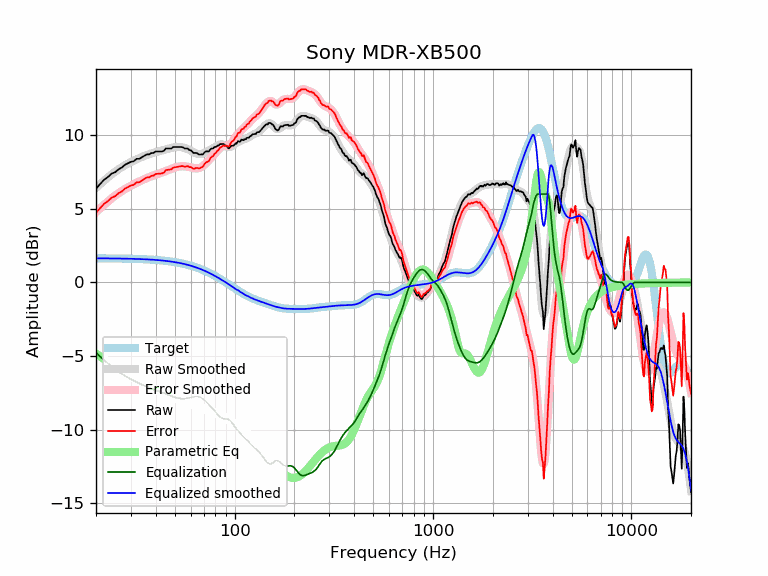

Values plotted in this chart, from the file beside it:
frequency, raw, error, smoothed, error_smoothed, equalization, parametric_eq, equalized_raw, equalized_smoothed, target
20, 6.36, 4.72, 6.42, 4.78, -4.78, -4.83, 1.58, 1.64, 1.64
21, 6.69, 5.05, 6.68, 5.04, -5.04, -5.03, 1.65, 1.64, 1.64
22, 6.98, 5.35, 6.92, 5.28, -5.28, -5.22, 1.70, 1.64, 1.64
23, 7.16, 5.53, 7.14, 5.51, -5.51, -5.40, 1.66, 1.63, 1.63
24, 7.40, 5.76, 7.34, 5.71, -5.71, -5.56, 1.69, 1.63, 1.63
25, 7.48, 5.86, 7.52, 5.90, -5.90, -5.72, 1.59, 1.63, 1.63
26, 7.69, 6.06, 7.69, 6.06, -6.06, -5.87, 1.63, 1.62, 1.62
27, 7.80, 6.18, 7.83, 6.21, -6.21, -6.01, 1.59, 1.62, 1.62
28, 7.99, 6.37, 7.96, 6.34, -6.34, -6.14, 1.65, 1.62, 1.62
29, 8.09, 6.48, 8.07, 6.46, -6.46, -6.27, 1.63, 1.61, 1.61
30, 8.19, 6.58, 8.18, 6.57, -6.57, -6.39, 1.62, 1.61, 1.61
31, 8.23, 6.63, 8.27, 6.67, -6.67, -6.50, 1.56, 1.60, 1.60
32, 8.39, 6.79, 8.36, 6.76, -6.76, -6.61, 1.63, 1.60, 1.60
33, 8.39, 6.80, 8.44, 6.85, -6.85, -6.71, 1.54, 1.59, 1.59
34, 8.49, 6.91, 8.52, 6.93, -6.93, -6.80, 1.56, 1.58, 1.58
35, 8.59, 7.02, 8.59, 7.01, -7.01, -6.89, 1.58, 1.58, 1.58
36, 8.69, 7.12, 8.65, 7.08, -7.08, -6.98, 1.61, 1.57, 1.57
37, 8.69, 7.13, 8.71, 7.15, -7.15, -7.06, 1.54, 1.56, 1.56
38, 8.78, 7.23, 8.76, 7.21, -7.21, -7.13, 1.57, 1.55, 1.55
39, 8.79, 7.25, 8.81, 7.27, -7.27, -7.21, 1.53, 1.54, 1.54
40, 8.89, 7.36, 8.85, 7.32, -7.32, -7.28, 1.58, 1.53, 1.53
41, 8.89, 7.38, 8.88, 7.37, -7.37, -7.34, 1.53, 1.52, 1.52
42, 8.89, 7.39, 8.92, 7.41, -7.41, -7.41, 1.48, 1.51, 1.51
43, 8.89, 7.40, 8.96, 7.46, -7.46, -7.47, 1.43, 1.49, 1.49
44, 8.94, 7.46, 8.99, 7.51, -7.51, -7.53, 1.42, 1.48, 1.48
45, 9.09, 7.63, 9.03, 7.57, -7.57, -7.58, 1.53, 1.46, 1.46
46, 9.09, 7.65, 9.07, 7.62, -7.62, -7.64, 1.48, 1.45, 1.45
47, 9.09, 7.66, 9.10, 7.67, -7.67, -7.69, 1.42, 1.43, 1.43
48, 9.09, 7.68, 9.14, 7.72, -7.72, -7.74, 1.37, 1.42, 1.42
49, 9.20, 7.80, 9.16, 7.77, -7.77, -7.79, 1.43, 1.40, 1.40
50, 9.20, 7.82, 9.18, 7.80, -7.80, -7.83, 1.39, 1.38, 1.38
51, 9.20, 7.84, 9.19, 7.84, -7.84, -7.88, 1.36, 1.36, 1.36
52, 9.20, 7.86, 9.20, 7.86, -7.86, -7.92, 1.33, 1.34, 1.34
53, 9.20, 7.88, 9.19, 7.88, -7.88, -7.96, 1.32, 1.32, 1.32
54, 9.20, 7.90, 9.18, 7.89, -7.89, -8.00, 1.31, 1.29, 1.29
55, 9.16, 7.89, 9.16, 7.89, -7.89, -8.04, 1.28, 1.27, 1.27
56, 9.09, 7.85, 9.13, 7.88, -7.88, -8.08, 1.21, 1.25, 1.25
57, 9.09, 7.87, 9.09, 7.87, -7.87, -8.12, 1.22, 1.22, 1.22
58, 9.09, 7.90, 9.05, 7.85, -7.85, -8.16, 1.24, 1.19, 1.19
59, 8.99, 7.83, 9.00, 7.83, -7.83, -8.19, 1.16, 1.17, 1.17
60, 8.98, 7.84, 8.95, 7.81, -7.81, -8.23, 1.17, 1.14, 1.14
61, 8.89, 7.78, 8.90, 7.79, -7.79, -8.26, 1.11, 1.11, 1.11
62, 8.79, 7.71, 8.85, 7.77, -7.77, -8.30, 1.03, 1.08, 1.08
63, 8.79, 7.74, 8.80, 7.75, -7.75, -8.33, 1.04, 1.05, 1.05
64, 8.79, 7.77, 8.76, 7.74, -7.74, -8.36, 1.05, 1.02, 1.02
65, 8.76, 7.77, 8.73, 7.75, -7.75, -8.40, 1.01, 0.99, 0.99
66, 8.69, 7.74, 8.72, 7.77, -7.77, -8.43, 0.92, 0.95, 0.95
67, 8.69, 7.77, 8.71, 7.80, -7.80, -8.46, 0.90, 0.92, 0.92
68, 8.69, 7.81, 8.72, 7.84, -7.84, -8.49, 0.85, 0.88, 0.88
69, 8.69, 7.84, 8.74, 7.89, -7.89, -8.53, 0.80, 0.85, 0.85
70, 8.78, 7.97, 8.77, 7.96, -7.96, -8.56, 0.82, 0.81, 0.81
71, 8.87, 8.09, 8.81, 8.04, -8.04, -8.59, 0.84, 0.78, 0.78
72, 8.90, 8.16, 8.86, 8.12, -8.12, -8.62, 0.78, 0.74, 0.74
73, 8.89, 8.19, 8.90, 8.20, -8.20, -8.65, 0.69, 0.70, 0.70
74, 8.89, 8.23, 8.95, 8.28, -8.28, -8.68, 0.61, 0.66, 0.66
75, 8.99, 8.37, 8.99, 8.37, -8.37, -8.72, 0.63, 0.62, 0.62
76, 9.07, 8.49, 9.04, 8.45, -8.45, -8.75, 0.62, 0.59, 0.59
77, 9.09, 8.55, 9.08, 8.54, -8.54, -8.78, 0.56, 0.55, 0.55
78, 9.09, 8.59, 9.13, 8.62, -8.62, -8.81, 0.47, 0.51, 0.51
79, 9.20, 8.73, 9.17, 8.70, -8.70, -8.84, 0.49, 0.47, 0.47
... 553 more rows
